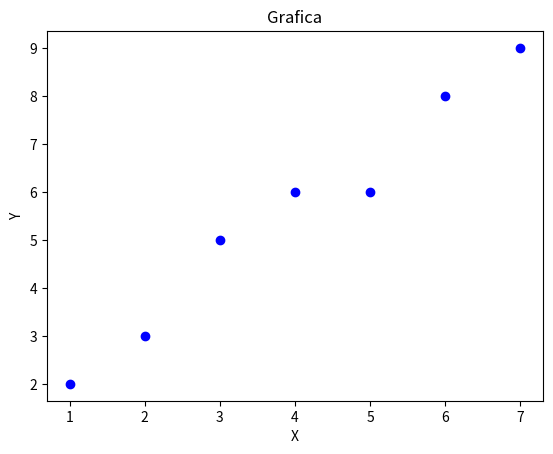

Generate this figure with matplotlib:
import matplotlib.pyplot as plt
x = [1,2,3,4,5,6,7]
y = [2,3,5,6,6,8,9]
plt.scatter(x,y,color='blue')
plt.xlabel('X')
plt.ylabel('Y')
plt.title('Grafica')
plt.show()